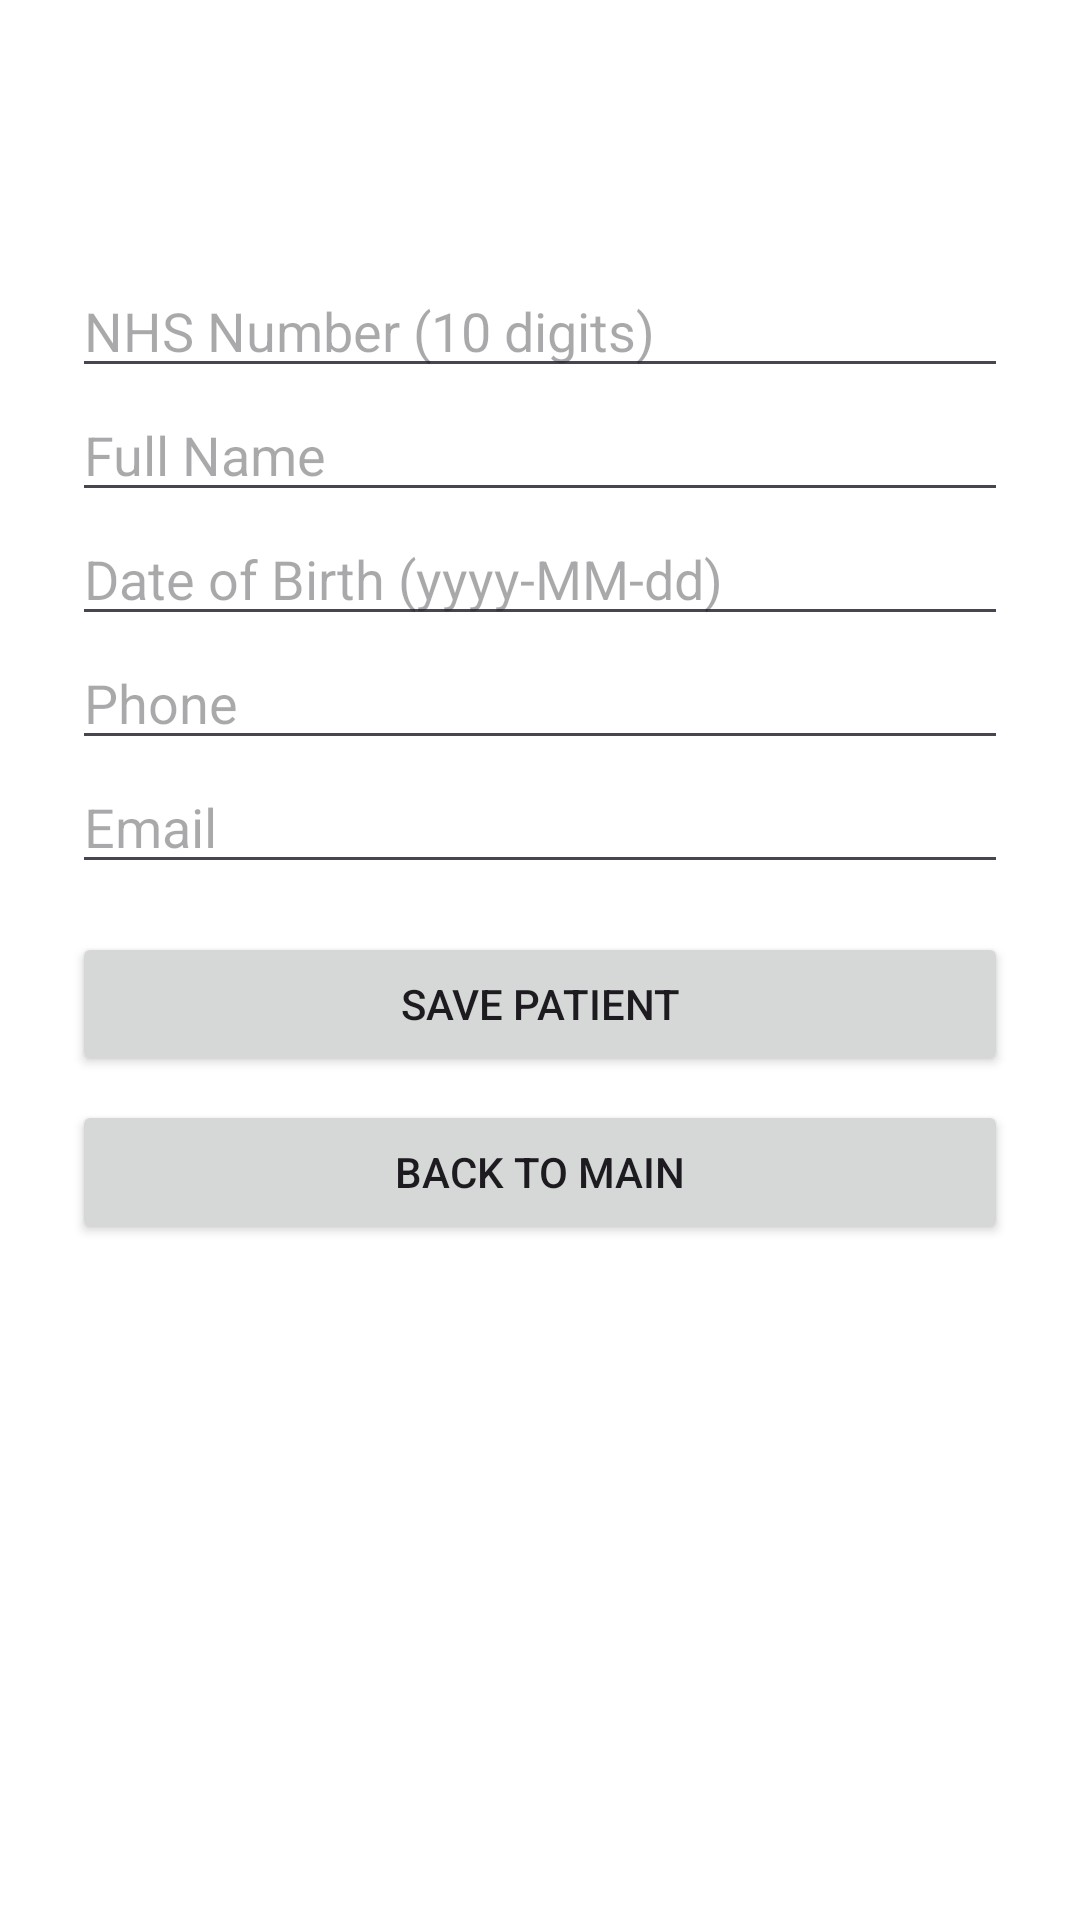

Layout XML and referenced resources for this Android screen:
<!-- AndroidManifest.xml: application theme Theme.HospiManagementApp -->
<!-- res/layout/activity_patient_registration.xml -->
<?xml version="1.0" encoding="utf-8"?>
<ScrollView xmlns:android="http://schemas.android.com/apk/res/android"
android:layout_width="match_parent"
android:layout_height="match_parent"
android:fillViewport="true">


<LinearLayout
    android:orientation="vertical"
    android:layout_width="match_parent"
    android:layout_height="wrap_content"
    android:padding="24dp">

    
    <com.google.android.material.appbar.MaterialToolbar
        android:id="@+id/toolbar"
        android:layout_width="match_parent"
        android:layout_height="?attr/actionBarSize" />

    
    <EditText
        android:id="@+id/etNhs"
        android:hint="NHS Number (10 digits)"
        android:inputType="number"
        android:maxLength="14"
        android:layout_width="match_parent"
        android:layout_height="wrap_content" />

    
    <EditText
        android:id="@+id/etFullName"
        android:hint="Full Name"
        android:layout_width="match_parent"
        android:layout_height="wrap_content" />

    
    <EditText
        android:id="@+id/etDob"
        android:hint="Date of Birth (yyyy-MM-dd)"
        android:inputType="date"
        android:layout_width="match_parent"
        android:layout_height="wrap_content" />

    
    <EditText
        android:id="@+id/etPhone"
        android:hint="Phone"
        android:inputType="phone"
        android:layout_width="match_parent"
        android:layout_height="wrap_content" />

    
    <EditText
        android:id="@+id/etEmail"
        android:hint="Email"
        android:inputType="textEmailAddress"
        android:layout_width="match_parent"
        android:layout_height="wrap_content" />

    
    <Button
        android:id="@+id/btnSavePatient"
        android:text="Save Patient"
        android:layout_marginTop="16dp"
        android:layout_width="match_parent"
        android:layout_height="wrap_content" />

    <Button
        android:id="@+id/btnBackToMain"
        android:text="Back to Main"
        android:layout_marginTop="8dp"
        android:layout_width="match_parent"
        android:layout_height="wrap_content" />


</LinearLayout>
</ScrollView>
<!-- resources referenced by this layout -->
<resources>
  <style name="Theme.HospiManagementApp" parent="Base.Theme.HospiManagementApp" />
  <style name="Base.Theme.HospiManagementApp" parent="Theme.Material3.DayNight.NoActionBar">
          
          <item name="colorPrimary">@color/purple_500</item>
          <item name="colorSecondary">@color/teal_200</item>
          <item name="android:windowBackground">@color/white</item>
      </style>
  <color name="purple_500">#6200EE</color>
  <color name="teal_200">#03DAC5</color>
  <color name="white">#FFFFFF</color>
</resources>
